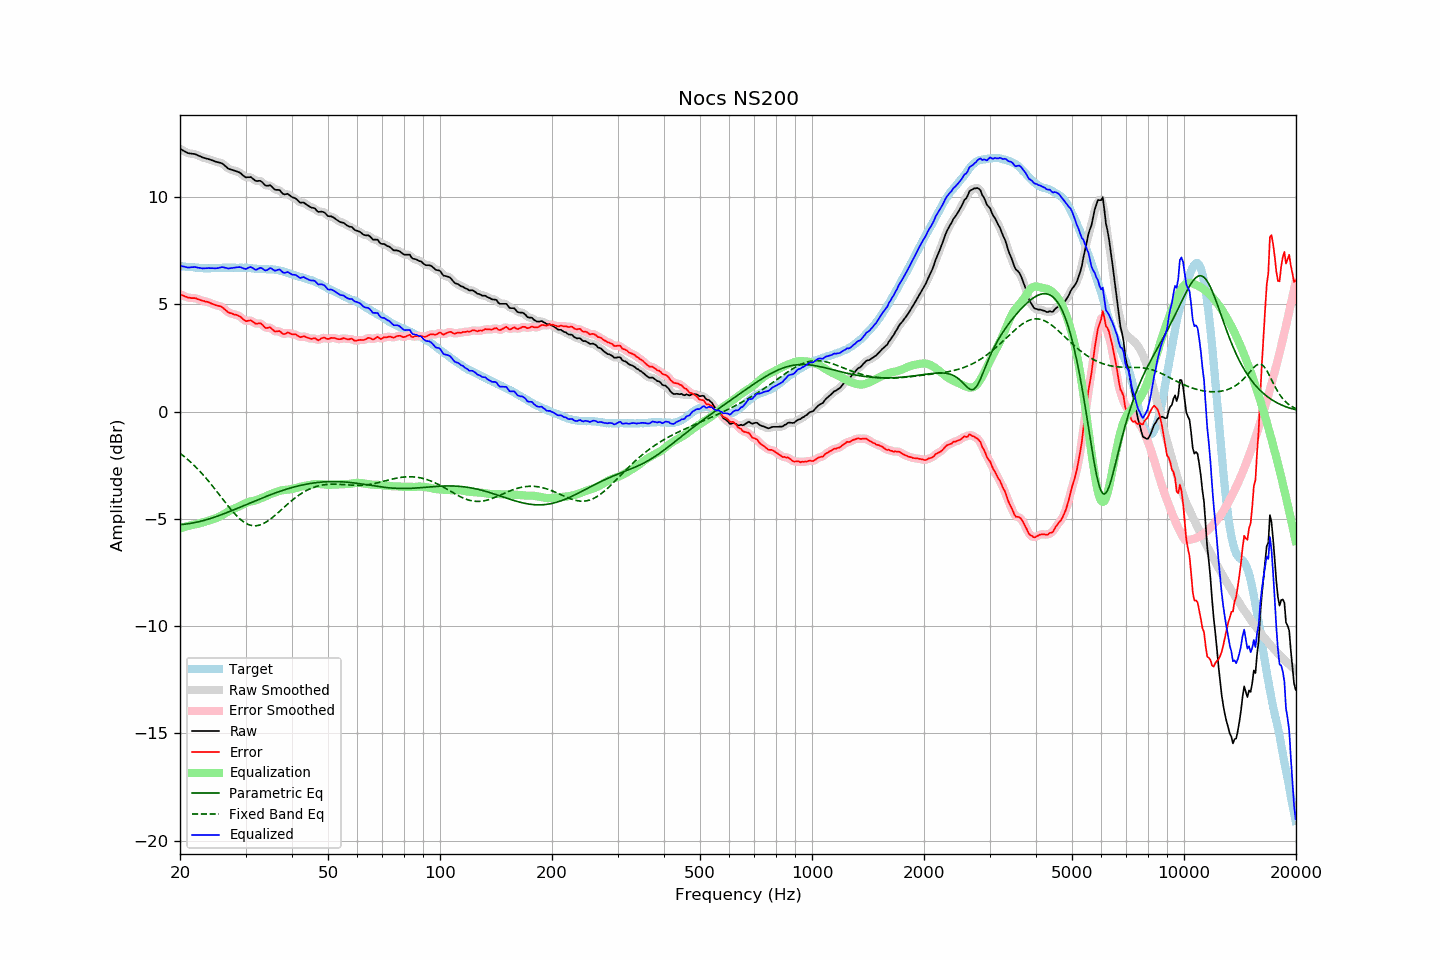

The table this chart was drawn from, first rows:
frequency, raw, error, smoothed, error_smoothed, equalization, parametric_eq, fixed_band_eq, equalized_raw, equalized_smoothed, target
20.00, 12.24, 5.46, 12.24, 5.46, -5.44, -5.27, -1.94, 6.79, 6.79, 6.78
20.20, 12.20, 5.43, 12.19, 5.43, -5.42, -5.26, -2.00, 6.77, 6.77, 6.77
20.40, 12.15, 5.40, 12.15, 5.39, -5.40, -5.26, -2.06, 6.76, 6.75, 6.75
20.61, 12.12, 5.36, 12.11, 5.36, -5.37, -5.25, -2.12, 6.74, 6.74, 6.75
20.81, 12.07, 5.34, 12.07, 5.34, -5.35, -5.24, -2.18, 6.72, 6.72, 6.73
21.02, 12.04, 5.30, 12.04, 5.31, -5.33, -5.23, -2.25, 6.70, 6.71, 6.73
21.23, 12.03, 5.30, 12.02, 5.30, -5.31, -5.22, -2.31, 6.71, 6.71, 6.72
21.44, 12.02, 5.28, 12.01, 5.29, -5.29, -5.21, -2.38, 6.72, 6.72, 6.73
21.66, 12.01, 5.28, 12.01, 5.29, -5.28, -5.19, -2.45, 6.73, 6.73, 6.72
21.87, 12.00, 5.28, 11.99, 5.28, -5.26, -5.18, -2.53, 6.73, 6.73, 6.71
22.09, 11.97, 5.27, 11.97, 5.27, -5.25, -5.16, -2.60, 6.73, 6.72, 6.70
22.31, 11.93, 5.23, 11.94, 5.24, -5.23, -5.15, -2.68, 6.70, 6.71, 6.70
22.54, 11.91, 5.22, 11.91, 5.21, -5.21, -5.13, -2.76, 6.69, 6.69, 6.69
22.76, 11.88, 5.18, 11.87, 5.18, -5.19, -5.11, -2.84, 6.68, 6.68, 6.69
22.99, 11.84, 5.16, 11.84, 5.16, -5.17, -5.09, -2.92, 6.66, 6.67, 6.68
23.22, 11.82, 5.15, 11.82, 5.14, -5.15, -5.07, -3.00, 6.67, 6.67, 6.67
23.45, 11.80, 5.12, 11.79, 5.12, -5.12, -5.05, -3.09, 6.67, 6.67, 6.68
23.69, 11.78, 5.11, 11.77, 5.11, -5.10, -5.03, -3.18, 6.68, 6.68, 6.67
23.92, 11.75, 5.09, 11.75, 5.08, -5.07, -5.01, -3.27, 6.68, 6.68, 6.67
24.16, 11.73, 5.05, 11.73, 5.05, -5.05, -4.98, -3.36, 6.68, 6.68, 6.68
24.40, 11.70, 5.02, 11.70, 5.02, -5.03, -4.96, -3.45, 6.68, 6.68, 6.69
24.65, 11.68, 4.99, 11.67, 4.99, -5.00, -4.93, -3.54, 6.67, 6.67, 6.69
24.89, 11.65, 4.96, 11.65, 4.96, -4.98, -4.91, -3.64, 6.67, 6.67, 6.68
25.14, 11.63, 4.94, 11.62, 4.94, -4.95, -4.88, -3.74, 6.67, 6.67, 6.68
25.39, 11.60, 4.92, 11.61, 4.92, -4.92, -4.86, -3.83, 6.69, 6.69, 6.68
25.65, 11.59, 4.90, 11.59, 4.90, -4.88, -4.83, -3.93, 6.70, 6.71, 6.68
25.91, 11.57, 4.87, 11.56, 4.87, -4.84, -4.80, -4.03, 6.73, 6.72, 6.69
26.16, 11.51, 4.81, 11.51, 4.82, -4.79, -4.77, -4.12, 6.72, 6.72, 6.70
26.43, 11.45, 4.75, 11.45, 4.75, -4.75, -4.74, -4.22, 6.70, 6.70, 6.70
26.69, 11.39, 4.69, 11.38, 4.68, -4.70, -4.71, -4.32, 6.69, 6.68, 6.70
26.96, 11.32, 4.62, 11.33, 4.63, -4.65, -4.68, -4.41, 6.66, 6.67, 6.70
27.23, 11.29, 4.59, 11.29, 4.59, -4.61, -4.65, -4.50, 6.67, 6.67, 6.70
27.50, 11.27, 4.57, 11.26, 4.56, -4.58, -4.62, -4.59, 6.69, 6.68, 6.70
27.77, 11.24, 4.54, 11.24, 4.54, -4.55, -4.59, -4.68, 6.70, 6.70, 6.70
28.05, 11.22, 4.51, 11.22, 4.52, -4.51, -4.56, -4.76, 6.70, 6.70, 6.70
28.33, 11.20, 4.50, 11.19, 4.50, -4.48, -4.53, -4.84, 6.71, 6.71, 6.69
28.62, 11.17, 4.48, 11.17, 4.47, -4.44, -4.50, -4.92, 6.72, 6.72, 6.69
28.90, 11.14, 4.44, 11.13, 4.44, -4.41, -4.47, -4.99, 6.73, 6.72, 6.70
29.19, 11.09, 4.39, 11.08, 4.38, -4.37, -4.44, -5.05, 6.72, 6.71, 6.70
29.48, 11.01, 4.32, 11.01, 4.32, -4.33, -4.41, -5.11, 6.68, 6.68, 6.70
29.78, 10.96, 4.26, 10.96, 4.26, -4.30, -4.37, -5.16, 6.65, 6.66, 6.69
30.08, 10.91, 4.20, 10.92, 4.23, -4.27, -4.34, -5.21, 6.64, 6.65, 6.70
30.38, 10.92, 4.22, 10.92, 4.22, -4.24, -4.31, -5.25, 6.68, 6.68, 6.69
30.68, 10.92, 4.24, 10.92, 4.23, -4.21, -4.28, -5.28, 6.71, 6.71, 6.68
30.99, 10.93, 4.25, 10.91, 4.23, -4.19, -4.25, -5.30, 6.74, 6.72, 6.68
31.30, 10.87, 4.20, 10.86, 4.20, -4.17, -4.22, -5.32, 6.69, 6.69, 6.67
31.61, 10.81, 4.14, 10.81, 4.15, -4.16, -4.19, -5.32, 6.64, 6.65, 6.66
31.93, 10.75, 4.09, 10.76, 4.11, -4.14, -4.15, -5.32, 6.60, 6.62, 6.65
32.24, 10.74, 4.09, 10.74, 4.10, -4.12, -4.12, -5.32, 6.62, 6.63, 6.65
32.57, 10.75, 4.11, 10.74, 4.10, -4.08, -4.09, -5.30, 6.66, 6.66, 6.64
32.89, 10.74, 4.11, 10.73, 4.10, -4.05, -4.06, -5.28, 6.69, 6.68, 6.64
33.22, 10.69, 4.06, 10.68, 4.05, -4.02, -4.03, -5.25, 6.67, 6.66, 6.63
33.55, 10.61, 3.98, 10.62, 3.98, -4.00, -4.00, -5.22, 6.62, 6.62, 6.63
33.89, 10.54, 3.90, 10.55, 3.92, -3.97, -3.97, -5.18, 6.57, 6.59, 6.64
34.23, 10.52, 3.89, 10.53, 3.90, -3.93, -3.94, -5.13, 6.58, 6.60, 6.62
34.57, 10.53, 3.90, 10.53, 3.90, -3.89, -3.91, -5.08, 6.63, 6.63, 6.62
34.92, 10.55, 3.93, 10.52, 3.90, -3.86, -3.89, -5.03, 6.69, 6.66, 6.62
35.27, 10.49, 3.86, 10.48, 3.86, -3.83, -3.86, -4.97, 6.66, 6.65, 6.63
35.62, 10.41, 3.79, 10.41, 3.80, -3.80, -3.83, -4.91, 6.60, 6.61, 6.61
35.97, 10.34, 3.73, 10.35, 3.75, -3.78, -3.80, -4.84, 6.56, 6.58, 6.61
... 635 more rows
